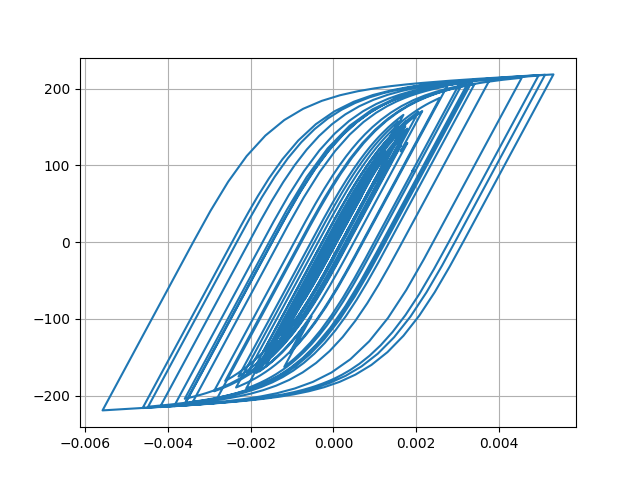

The data file committed next to this chart (first rows):
Desplacment, Force
0.0, 0.0
-2.7341088723540205e-07, -0.02734
-9.489088725424335e-07, -0.09489
-1.771131733219079e-06, -0.1771
-2.524641347336139e-06, -0.2525
-3.001458941594118e-06, -0.3001
-2.950691909536081e-06, -0.2951
-2.0537310588653692e-06, -0.2054
7.985757567262972e-08, 0.007986
3.7985001116596165e-06, 0.3798
9.277792992978153e-06, 0.9278
1.645931702403985e-05, 1.646
2.506797347154214e-05, 2.507
3.467789048717687e-05, 3.467
4.4800022665615564e-05, 4.479
5.503357262464821e-05, 5.502
6.510653943709445e-05, 6.509
7.480462524875225e-05, 7.477
8.387657949612433e-05, 8.383
9.202255007644843e-05, 9.196
9.899497880340884e-05, 9.892
0.0001046, 10.45
0.0001088, 10.88
0.0001118, 11.17
0.0001136, 11.35
0.0001145, 11.43
0.0001141, 11.4
0.0001121, 11.2
0.0001081, 10.8
0.0001017, 10.16
9.288912716986886e-05, 9.278
8.190361043872799e-05, 8.179
6.914438957546416e-05, 6.903
5.506170967088499e-05, 5.495
4.0096627965715584e-05, 3.999
2.4586338442340757e-05, 2.448
8.81541024988259e-06, 0.8705
-7.026171488223481e-06, -0.7137
-2.282365896404413e-05, -2.293
-3.8501000486211206e-05, -3.861
-5.40780426168762e-05, -5.418
-6.965814555244937e-05, -6.974
-8.547366960295917e-05, -8.554
-0.0001019, -10.19
-0.0001195, -11.95
-0.0001388, -13.87
-0.0001599, -15.97
-0.0001823, -18.19
-0.0002052, -20.46
-0.0002274, -22.66
-0.000248, -24.7
-0.0002661, -26.48
-0.0002812, -27.97
-0.0002929, -29.12
-0.0003008, -29.89
-0.0003048, -30.29
-0.0003052, -30.32
-0.0003024, -30.04
-0.0002969, -29.49
-0.0002892, -28.72
... 2,941 more rows
